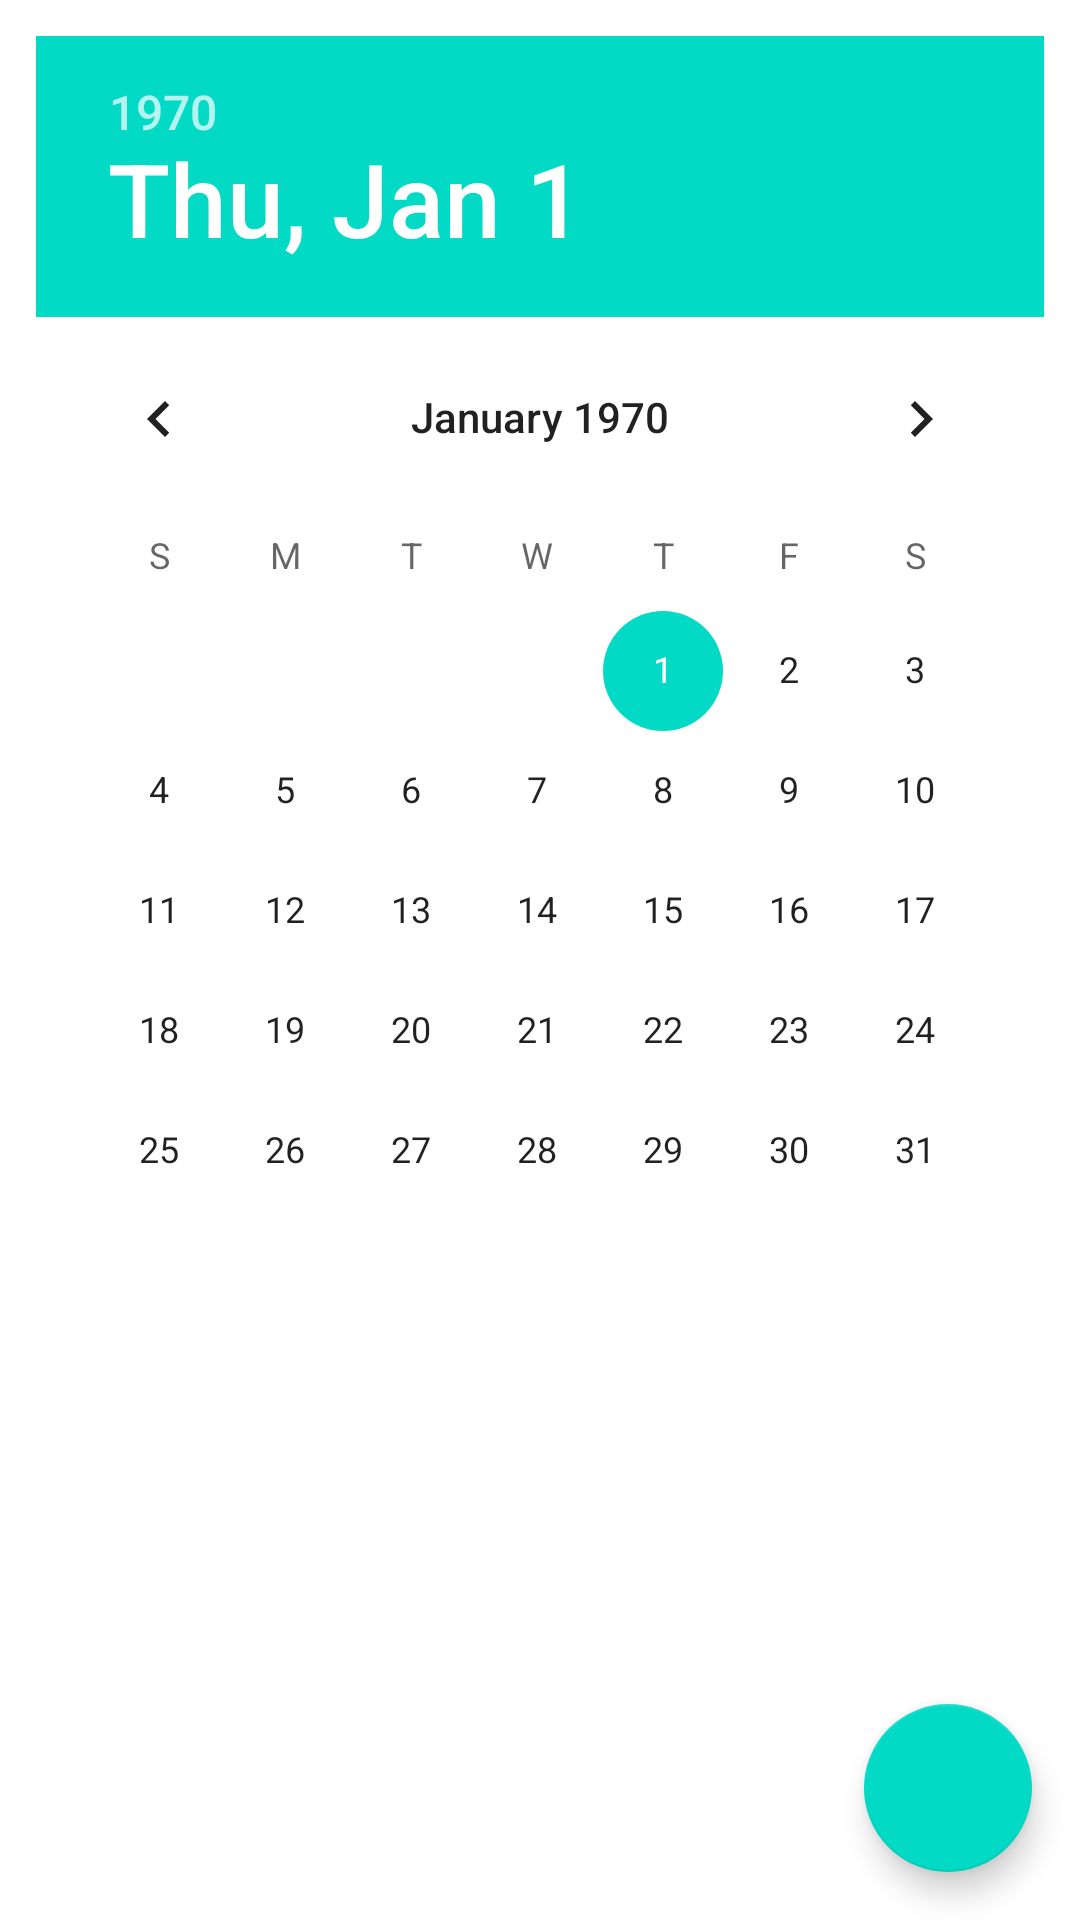

This screen was rendered from an Android layout file. Write that file and the resources it references.
<!-- AndroidManifest.xml: application theme Theme.Notebook -->
<!-- res/layout/activity_main.xml -->
<?xml version="1.0" encoding="utf-8"?>
<androidx.coordinatorlayout.widget.CoordinatorLayout xmlns:android="http://schemas.android.com/apk/res/android"
    xmlns:app="http://schemas.android.com/apk/res-auto"
    xmlns:tools="http://schemas.android.com/tools"
    android:layout_width="match_parent"
    android:layout_height="match_parent"
    tools:context=".MainActivity">

    <LinearLayout
        android:orientation="vertical"
        android:layout_width="match_parent"
        android:layout_height="match_parent">

        <DatePicker
            android:layout_width="wrap_content"
            android:layout_height="wrap_content"
            android:id="@+id/datePicker"
            android:layout_margin="12dp"
            android:layout_gravity="center"
            />

        <androidx.recyclerview.widget.RecyclerView
            android:id="@+id/idRV"
            android:layout_width="match_parent"
            android:layout_height="wrap_content"
            tools:listitem="@layout/recycleview_card"
            android:layout_marginTop="12dp"
            android:layout_marginHorizontal="30dp"
            />
    </LinearLayout>

    <com.google.android.material.floatingactionbutton.FloatingActionButton
        android:id="@+id/floating_action_button"
        android:layout_width="wrap_content"
        android:layout_height="wrap_content"
        android:layout_gravity="bottom|end"
        android:layout_margin="16dp"
        app:srcCompat="@drawable/ic_baseline_add_24"
        android:contentDescription="@string/fab_content_desc" />

</androidx.coordinatorlayout.widget.CoordinatorLayout>
<!-- res/layout/recycleview_card.xml (included above) -->
<?xml version="1.0" encoding="utf-8"?>
<com.google.android.material.card.MaterialCardView
    xmlns:android="http://schemas.android.com/apk/res/android"
    xmlns:app="http://schemas.android.com/apk/res-auto"
    android:id="@+id/rv_card"
    app:cardCornerRadius="8dp"
    app:cardElevation="8dp"
    android:layout_width="match_parent"
    android:layout_height="wrap_content"
    android:layout_margin="8dp">

    <LinearLayout
        android:layout_width="match_parent"
        android:layout_height="wrap_content"
        android:orientation="vertical">


        <LinearLayout
            android:layout_width="match_parent"
            android:layout_height="wrap_content"
            android:orientation="horizontal"
            android:weightSum="8"
            android:padding="8dp">

            
            <TextView
                android:layout_weight="7"
                android:id="@+id/card_title"
                android:layout_width="0dp"
                android:layout_height="wrap_content"
                android:layout_gravity="start"
                android:text="@string/rvcard_title"
                android:textAppearance="?attr/textAppearanceHeadline6"
                />

            <TextView
                android:layout_weight="1"
                android:id="@+id/card_time"
                android:layout_width="wrap_content"
                android:layout_height="wrap_content"
                android:layout_gravity="end"
                android:text="@string/rvcard_time"
                android:textAppearance="?attr/textAppearanceHeadline6"
                android:textStyle="bold"
                android:textDirection="rtl"/>

        </LinearLayout>

        
        <LinearLayout
            android:layout_width="wrap_content"
            android:layout_height="wrap_content"
            android:orientation="horizontal">

            <com.google.android.material.button.MaterialButton
                android:layout_width="wrap_content"
                android:layout_height="wrap_content"
                android:text="@string/rvcard_btn"
                style="?attr/borderlessButtonStyle"
                android:id="@+id/more_info_btn"
                />
        </LinearLayout>

    </LinearLayout>
</com.google.android.material.card.MaterialCardView>
<!-- resources referenced by this layout -->
<resources>
  <string name="fab_content_desc">Create new note</string>
  <string name="rvcard_btn">show</string>
  <string name="rvcard_time">12:00–12:59</string>
  <string name="rvcard_title">Title</string>
  <style name="Theme.Notebook" parent="Theme.MaterialComponents.DayNight.NoActionBar">
          
          <item name="colorPrimary">@color/purple_500</item>
          <item name="colorPrimaryVariant">@color/purple_700</item>
          <item name="colorOnPrimary">@color/white</item>
          
  
  
  
          
          <item name="android:statusBarColor" tools:targetApi="l">?attr/colorPrimaryVariant</item>
          
      </style>
  <!-- not gathered from this repository: default colours our renderer supplied (Android Studio template values) -->
  <color name="purple_500">#FF6200EE</color>
  <color name="purple_700">#FF3700B3</color>
  <color name="white">#FFFFFFFF</color>
</resources>
